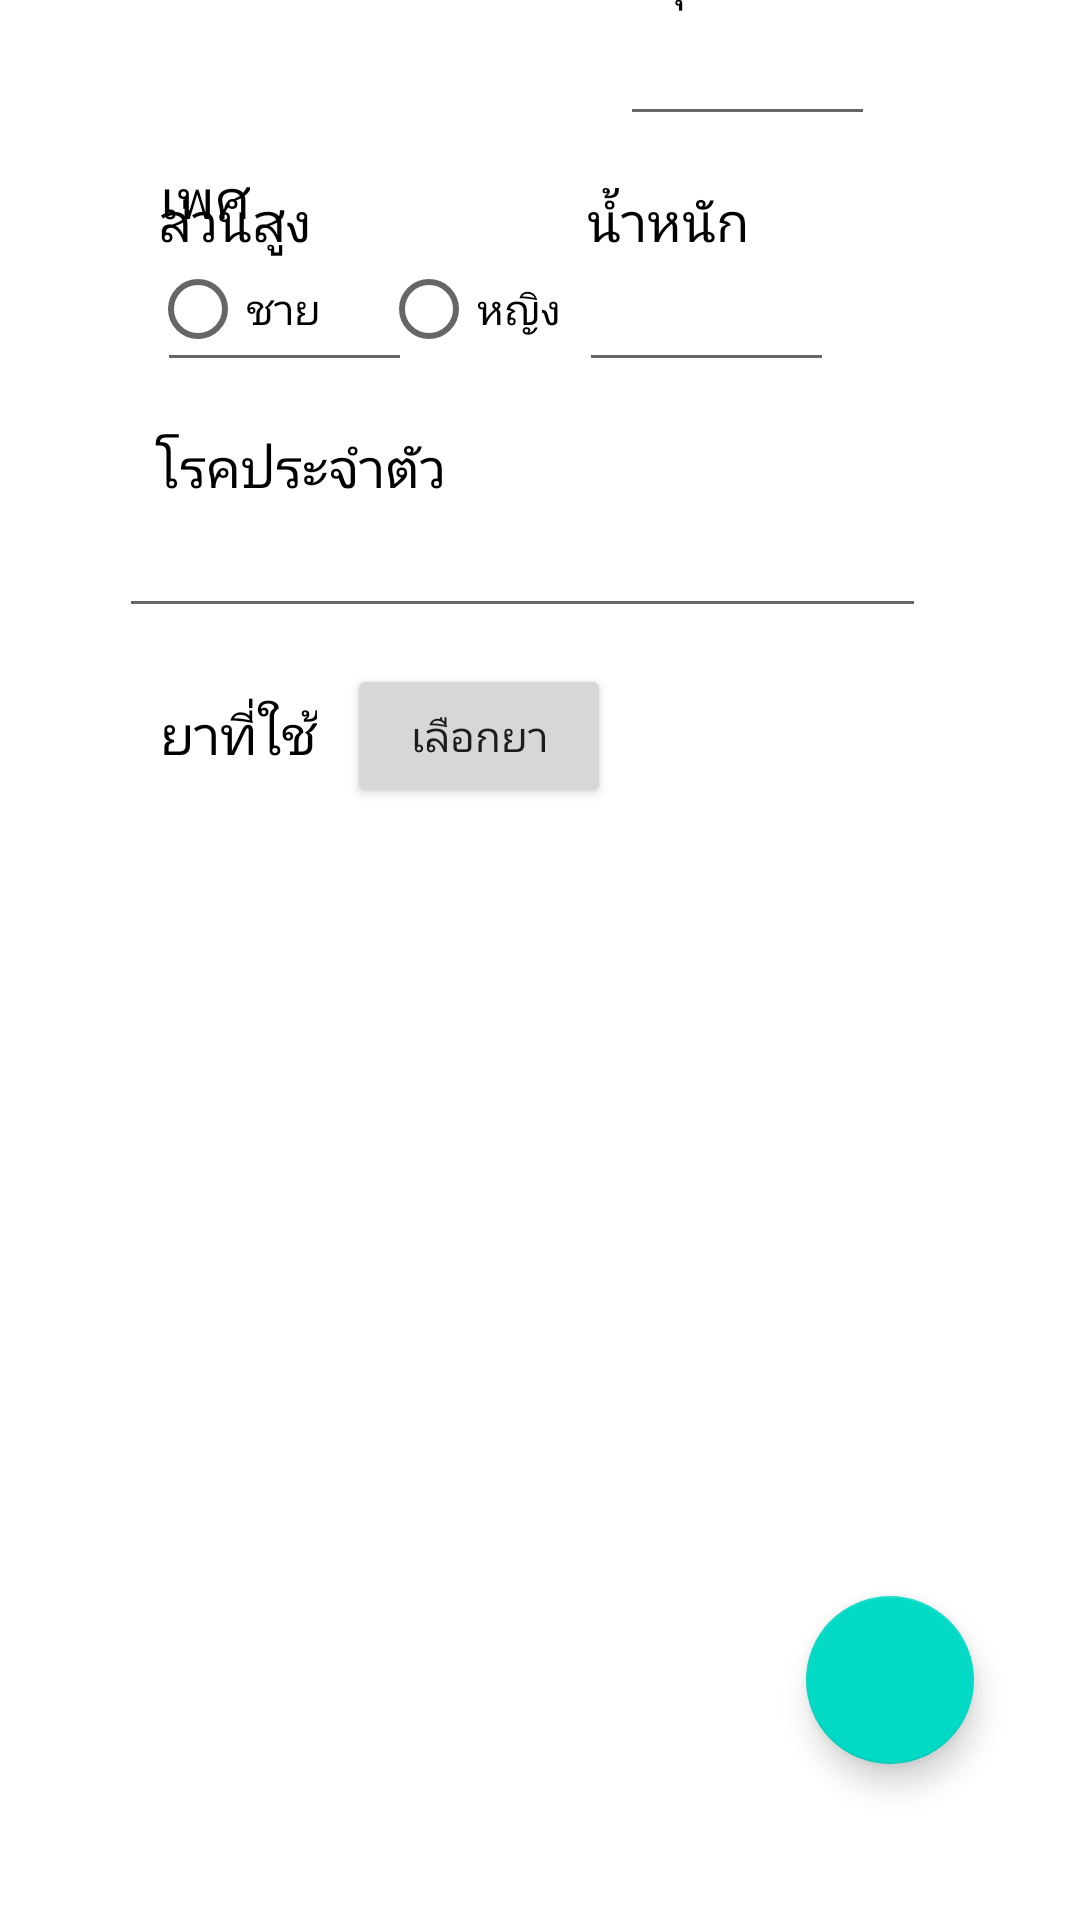

The Android layout XML behind this screen, and the referenced resources:
<!-- AndroidManifest.xml: application theme Theme.AsthmaPrototype -->
<!-- res/layout/activity_patient_config.xml -->
<?xml version="1.0" encoding="utf-8"?>
<androidx.constraintlayout.widget.ConstraintLayout xmlns:android="http://schemas.android.com/apk/res/android"
    xmlns:app="http://schemas.android.com/apk/res-auto"
    xmlns:tools="http://schemas.android.com/tools"
    android:layout_width="match_parent"
    android:layout_height="match_parent"
    tools:context=".Activities.PatientConfig">

    <TextView
        android:id="@+id/textView12"
        android:layout_width="wrap_content"
        android:layout_height="wrap_content"
        android:text="เพศ"
        android:textColor="@color/black"
        android:textSize="18sp"
        app:layout_constraintBottom_toBottomOf="parent"
        app:layout_constraintEnd_toEndOf="parent"
        app:layout_constraintHorizontal_bias="0.162"
        app:layout_constraintStart_toStartOf="parent"
        app:layout_constraintTop_toTopOf="parent"
        app:layout_constraintVertical_bias="0.087" />

    <EditText
        android:id="@+id/ageInput"
        android:layout_width="85dp"
        android:layout_height="wrap_content"
        android:ems="10"
        android:inputType="number"
        app:layout_constraintBottom_toBottomOf="parent"
        app:layout_constraintEnd_toEndOf="parent"
        app:layout_constraintHorizontal_bias="0.224"
        app:layout_constraintStart_toEndOf="@+id/GenderGroup"
        app:layout_constraintTop_toBottomOf="@+id/textView13"
        app:layout_constraintVertical_bias="0.0" />

    <TextView
        android:id="@+id/textView13"
        android:layout_width="wrap_content"
        android:layout_height="wrap_content"
        android:layout_marginBottom="636dp"
        android:text="อายุ"
        android:textColor="@color/black"
        android:textSize="18sp"
        app:layout_constraintBottom_toBottomOf="parent"
        app:layout_constraintEnd_toEndOf="parent"
        app:layout_constraintHorizontal_bias="0.601"
        app:layout_constraintStart_toStartOf="parent" />

    <TextView
        android:id="@+id/textView14"
        android:layout_width="wrap_content"
        android:layout_height="wrap_content"
        android:layout_marginTop="16dp"
        android:text="ส่วนสูง"
        android:textColor="@color/black"
        android:textSize="18sp"
        app:layout_constraintBottom_toBottomOf="parent"
        app:layout_constraintEnd_toEndOf="parent"
        app:layout_constraintHorizontal_bias="0.171"
        app:layout_constraintStart_toStartOf="parent"
        app:layout_constraintTop_toBottomOf="@+id/ageInput"
        app:layout_constraintVertical_bias="0.0" />

    <EditText
        android:id="@+id/heightInput"
        android:layout_width="85dp"
        android:layout_height="wrap_content"
        android:ems="10"
        android:inputType="number"
        app:layout_constraintBottom_toBottomOf="parent"
        app:layout_constraintEnd_toEndOf="parent"
        app:layout_constraintHorizontal_bias="0.19"
        app:layout_constraintStart_toStartOf="parent"
        app:layout_constraintTop_toBottomOf="@+id/textView14"
        app:layout_constraintVertical_bias="0.0" />

    <RadioGroup
        android:id="@+id/GenderGroup"
        android:layout_width="wrap_content"
        android:layout_height="wrap_content"
        android:orientation="horizontal"
        app:layout_constraintBottom_toBottomOf="parent"
        app:layout_constraintEnd_toEndOf="parent"
        app:layout_constraintHorizontal_bias="0.224"
        app:layout_constraintStart_toStartOf="parent"
        app:layout_constraintTop_toBottomOf="@+id/textView12"
        app:layout_constraintVertical_bias="0.001">

        <RadioButton
            android:id="@+id/radioMale"
            android:layout_width="match_parent"
            android:layout_height="wrap_content"
            android:layout_marginEnd="20dp"
            android:text="ชาย" />

        <RadioButton
            android:id="@+id/radioFemale"
            android:layout_width="match_parent"
            android:layout_height="wrap_content"
            android:text="หญิง" />
    </RadioGroup>

    <TextView
        android:id="@+id/textView7"
        android:layout_width="wrap_content"
        android:layout_height="wrap_content"
        android:layout_marginTop="16dp"
        android:text="น้ำหนัก"
        android:textColor="@color/black"
        android:textSize="18sp"
        app:layout_constraintEnd_toEndOf="parent"
        app:layout_constraintHorizontal_bias="0.639"
        app:layout_constraintStart_toStartOf="parent"
        app:layout_constraintTop_toBottomOf="@+id/ageInput" />

    <EditText
        android:id="@+id/weightText"
        android:layout_width="85dp"
        android:layout_height="wrap_content"
        android:ems="10"
        android:inputType="number"
        app:layout_constraintBottom_toBottomOf="parent"
        app:layout_constraintEnd_toEndOf="parent"
        app:layout_constraintHorizontal_bias="0.702"
        app:layout_constraintStart_toStartOf="parent"
        app:layout_constraintTop_toBottomOf="@+id/textView7"
        app:layout_constraintVertical_bias="0.0" />

    <TextView
        android:id="@+id/medheader"
        android:layout_width="wrap_content"
        android:layout_height="wrap_content"
        android:layout_marginTop="8dp"
        android:text="ยาที่ใช้"
        android:textColor="@color/black"
        android:textSize="18sp"
        app:layout_constraintBottom_toBottomOf="parent"
        app:layout_constraintEnd_toEndOf="parent"
        app:layout_constraintHorizontal_bias="0.173"
        app:layout_constraintStart_toStartOf="parent"
        app:layout_constraintTop_toBottomOf="@+id/congenitaltext"
        app:layout_constraintVertical_bias="0.038" />

    <com.google.android.material.floatingactionbutton.FloatingActionButton
        android:id="@+id/saveprofilefab"
        android:layout_width="wrap_content"
        android:layout_height="wrap_content"
        android:clickable="true"
        app:layout_constraintBottom_toBottomOf="parent"
        app:layout_constraintEnd_toEndOf="parent"
        app:layout_constraintHorizontal_bias="0.884"
        app:layout_constraintStart_toStartOf="parent"
        app:layout_constraintTop_toBottomOf="@+id/editMedbtn"
        app:layout_constraintVertical_bias="0.835"
        app:srcCompat="@drawable/check" />

    <EditText
        android:id="@+id/congenitaltext"
        android:layout_width="269dp"
        android:layout_height="wrap_content"
        android:ems="10"
        android:inputType="textPersonName"
        app:layout_constraintEnd_toEndOf="parent"
        app:layout_constraintHorizontal_bias="0.436"
        app:layout_constraintStart_toStartOf="parent"
        app:layout_constraintTop_toBottomOf="@+id/congenitalheader" />

    <TextView
        android:id="@+id/congenitalheader"
        android:layout_width="wrap_content"
        android:layout_height="wrap_content"
        android:layout_marginTop="16dp"
        android:text="โรคประจำตัว"
        android:textColor="@color/black"
        android:textSize="18sp"
        app:layout_constraintEnd_toEndOf="parent"
        app:layout_constraintHorizontal_bias="0.197"
        app:layout_constraintStart_toStartOf="parent"
        app:layout_constraintTop_toBottomOf="@+id/heightInput" />

    <Button
        android:id="@+id/editMedbtn"
        android:layout_width="wrap_content"
        android:layout_height="wrap_content"
        android:layout_marginTop="12dp"
        android:text="เลือกยา"
        app:layout_constraintEnd_toEndOf="parent"
        app:layout_constraintHorizontal_bias="0.061"
        app:layout_constraintStart_toEndOf="@+id/medheader"
        app:layout_constraintTop_toBottomOf="@+id/congenitaltext" />

</androidx.constraintlayout.widget.ConstraintLayout>
<!-- resources referenced by this layout -->
<resources>
  <color name="black">#FF000000</color>
  <style name="Theme.AsthmaPrototype" parent="Theme.MaterialComponents.DayNight.DarkActionBar">
          
          <item name="colorPrimary">@color/purple_500</item>
          <item name="colorPrimaryVariant">@color/purple_700</item>
          <item name="colorOnPrimary">@color/white</item>
          
          <item name="colorSecondary">@color/teal_200</item>
          <item name="colorSecondaryVariant">@color/teal_700</item>
          <item name="colorOnSecondary">@color/black</item>
          
          <item name="android:statusBarColor" tools:targetApi="l">?attr/colorPrimaryVariant</item>
          
          <item name="windowActionBar">false</item>
          <item name="windowNoTitle">true</item>
          <item name="fontFamily">@font/sarabunregular</item>
      </style>
  <color name="purple_500">#FF6200EE</color>
  <color name="purple_700">#FF3700B3</color>
  <color name="white">#FFFFFFFF</color>
  <color name="teal_200">#FF03DAC5</color>
  <color name="teal_700">#FF018786</color>
</resources>
